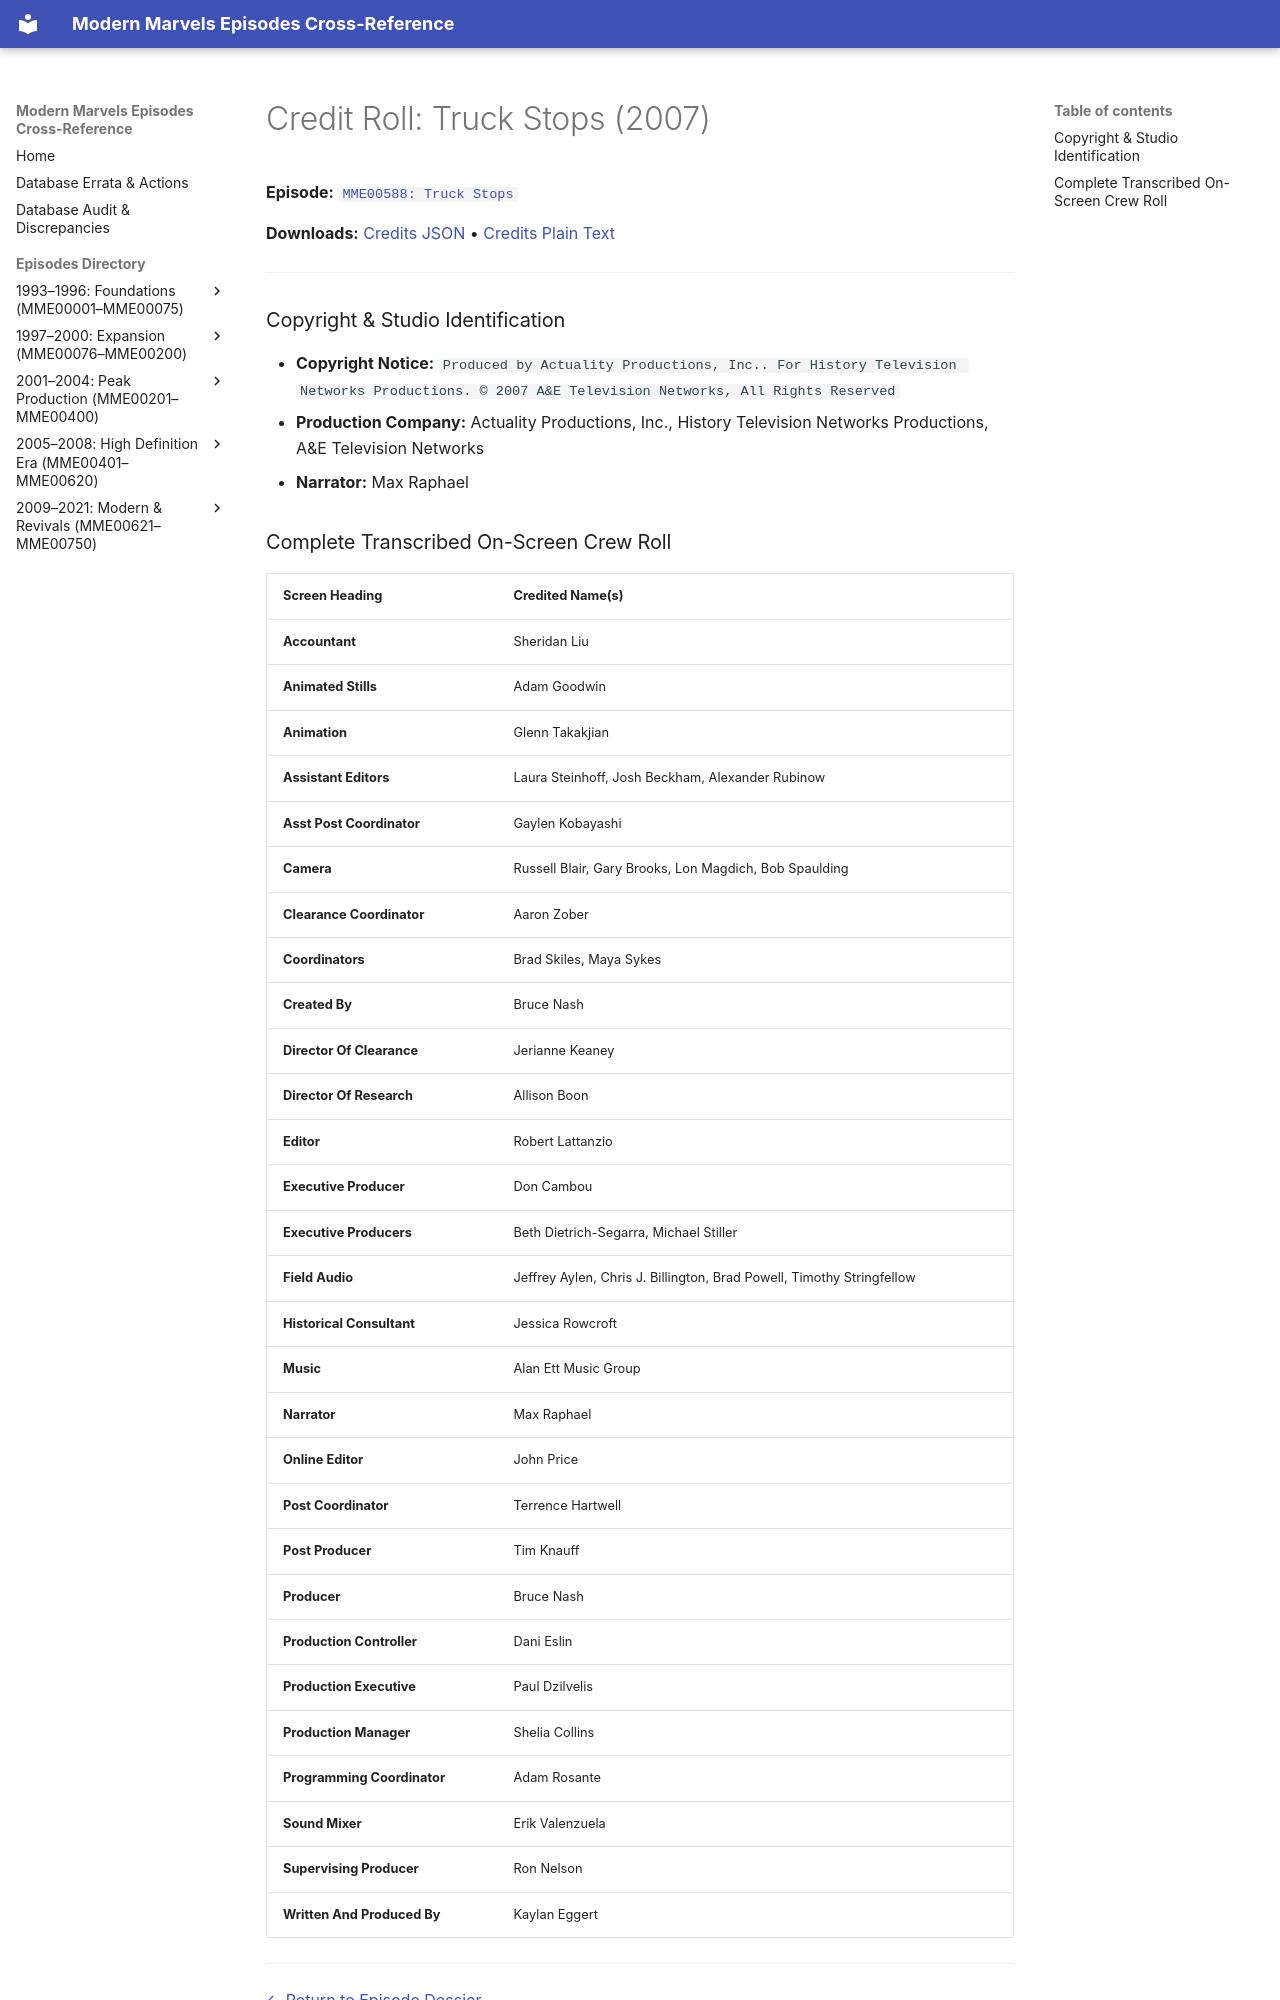

repository: ModernMarvelsFan/ModernMarvels · page: credits/MME00588-credits/index.html · generator: mkdocs

# Credit Roll: Truck Stops (2007)
**Episode:** [`MME00588: Truck Stops`](../episodes/MME00588.md)

**Downloads:** [Credits JSON](json/MME00588-credits.json) • [Credits Plain Text](txt/MME00588-credits.txt)

---

### Copyright & Studio Identification
* **Copyright Notice:** `Produced by Actuality Productions, Inc.. For History Television Networks Productions. © 2007 A&E Television Networks, All Rights Reserved`
* **Production Company:** Actuality Productions, Inc., History Television Networks Productions, A&E Television Networks
* **Narrator:** Max Raphael
